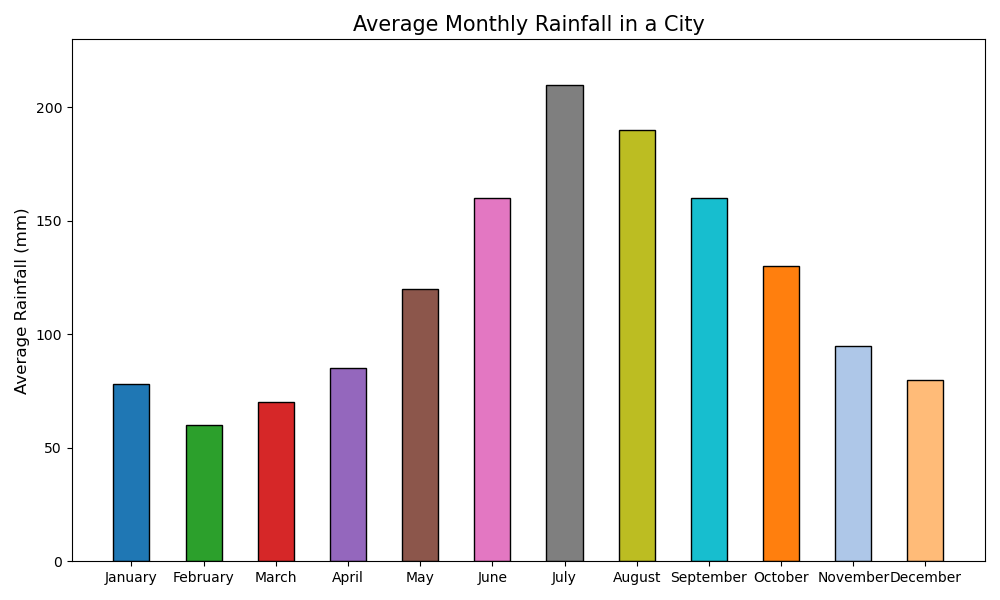

Data behind this chart, as committed beside it:
Month, Average Rainfall (mm)
January, 78
February, 60
March, 70
April, 85
May, 120
June, 160
July, 210
August, 190
September, 160
October, 130
November, 95
December, 80
